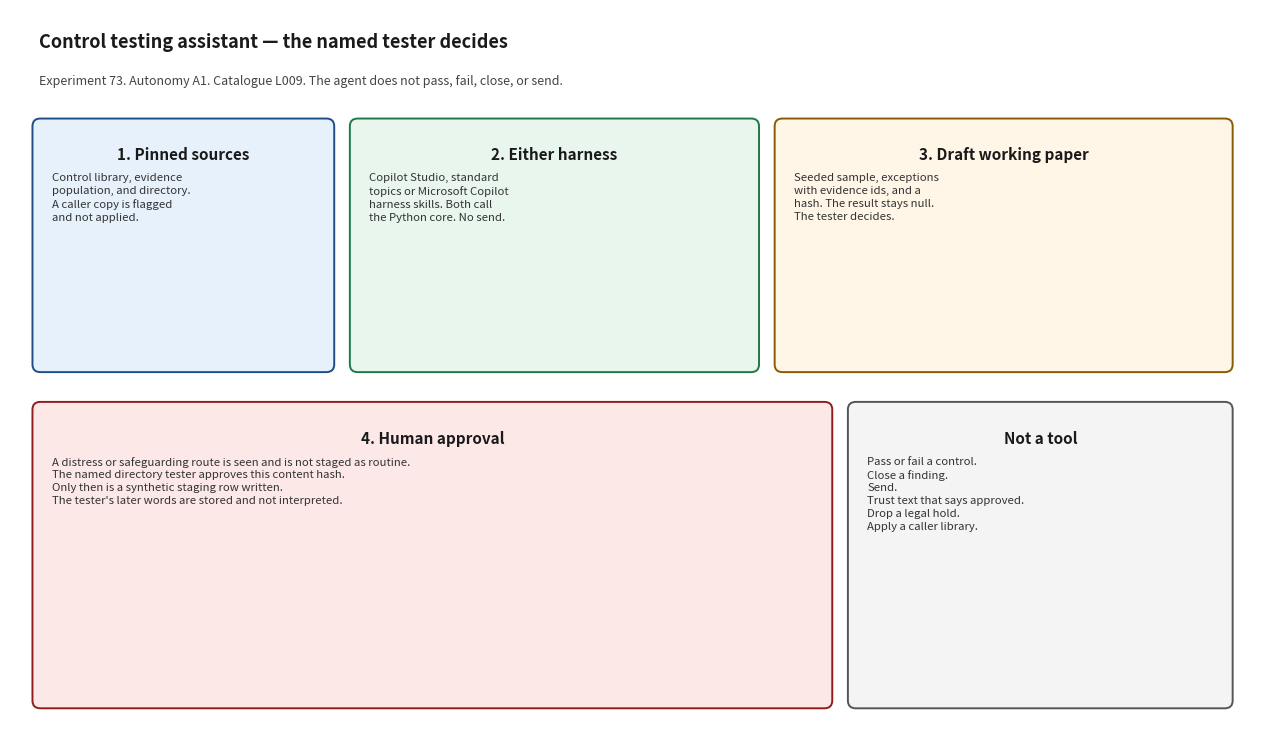

This figure's Python source: (Note: this script raises an exception after producing the figure.)
#!/usr/bin/env python3
"""Render docs/architecture_diagram.png. Matplotlib is used only for this script."""

from pathlib import Path

import matplotlib.pyplot as plt
from matplotlib.patches import FancyBboxPatch


def box(ax, x, y, w, h, title, body, face, edge):
    patch = FancyBboxPatch(
        (x, y), w, h,
        boxstyle="round,pad=0.02,rounding_size=0.08",
        facecolor=face, edgecolor=edge, linewidth=1.4,
    )
    ax.add_patch(patch)
    ax.text(x + w / 2, y + h - 0.28, title, ha="center", va="top", fontsize=11, fontweight="bold", color="#1a1a1a")
    ax.text(x + 0.18, y + h - 0.55, body, ha="left", va="top", fontsize=8.2, color="#333333", linespacing=1.35)


def main() -> None:
    fig, ax = plt.subplots(figsize=(12.8, 7.6))
    ax.set_xlim(0, 12.8)
    ax.set_ylim(0, 7.6)
    ax.axis("off")
    fig.patch.set_facecolor("white")

    ax.text(
        0.3, 7.2,
        "Control testing assistant — the named tester decides",
        fontsize=13, fontweight="bold", color="#1a1a1a",
    )
    ax.text(
        0.3, 6.82,
        "Experiment 73. Autonomy A1. Catalogue L009. The agent does not pass, fail, close, or send.",
        fontsize=9, color="#444444",
    )

    box(
        ax, 0.25, 3.85, 3.05, 2.6,
        "1. Pinned sources",
        "Control library, evidence\npopulation, and directory.\nA caller copy is flagged\nand not applied.",
        "#e7f1fb", "#1d4e89",
    )
    box(
        ax, 3.5, 3.85, 4.15, 2.6,
        "2. Either harness",
        "Copilot Studio, standard\ntopics or Microsoft Copilot\nharness skills. Both call\nthe Python core. No send.",
        "#e8f6ee", "#1e7a46",
    )
    box(
        ax, 7.85, 3.85, 4.65, 2.6,
        "3. Draft working paper",
        "Seeded sample, exceptions\nwith evidence ids, and a\nhash. The result stays null.\nThe tester decides.",
        "#fff6e8", "#8a5a00",
    )
    box(
        ax, 0.25, 0.35, 8.15, 3.15,
        "4. Human approval",
        "A distress or safeguarding route is seen and is not staged as routine.\n"
        "The named directory tester approves this content hash.\n"
        "Only then is a synthetic staging row written.\n"
        "The tester's later words are stored and not interpreted.",
        "#fde8e8", "#8f1d1d",
    )
    box(
        ax, 8.6, 0.35, 3.9, 3.15,
        "Not a tool",
        "Pass or fail a control.\nClose a finding.\nSend.\nTrust text that says approved.\nDrop a legal hold.\nApply a caller library.",
        "#f4f4f4", "#555555",
    )

    fig.tight_layout()
    out = Path(__file__).resolve().parent / "architecture_diagram.png"
    fig.savefig(out, dpi=140)
    print(out)


if __name__ == "__main__":
    main()
